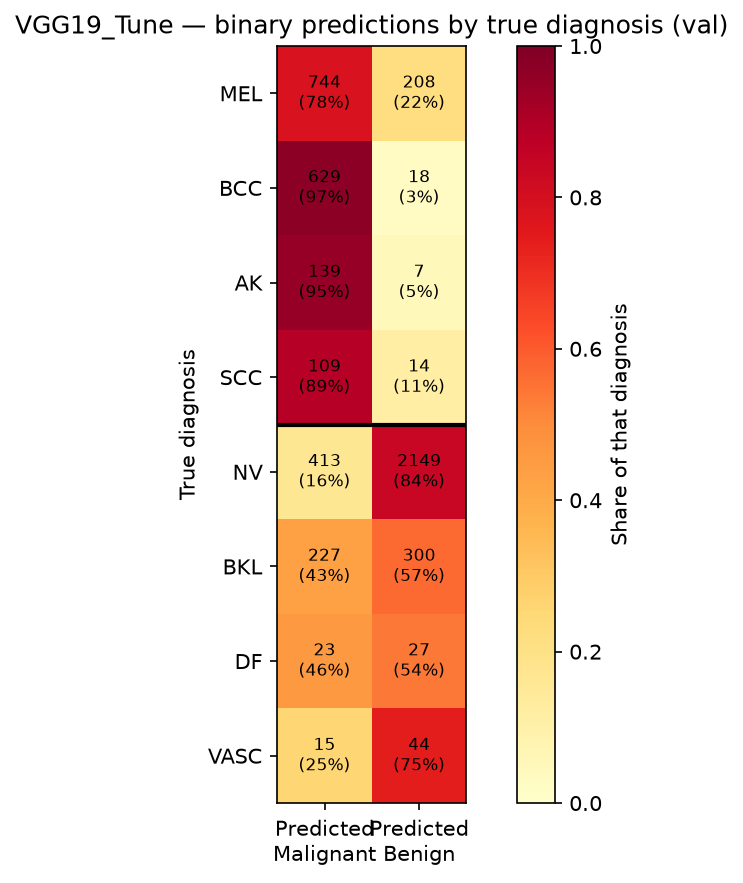

The data file committed next to this chart (first rows):
diagnosis, true_group, n, predicted_Malignant, predicted_Benign, correct_rate, mean_prob_malignant
MEL, Malignant/Pre-Malignant, 952, 744, 208, 0.7815, 0.7354
BCC, Malignant/Pre-Malignant, 647, 629, 18, 0.9722, 0.9165
AK, Malignant/Pre-Malignant, 146, 139, 7, 0.9521, 0.8585
SCC, Malignant/Pre-Malignant, 123, 109, 14, 0.8862, 0.8116
NV, Benign, 2562, 413, 2149, 0.8388, 0.2969
BKL, Benign, 527, 227, 300, 0.5693, 0.4968
DF, Benign, 50, 23, 27, 0.54, 0.487
VASC, Benign, 59, 15, 44, 0.7458, 0.3677
